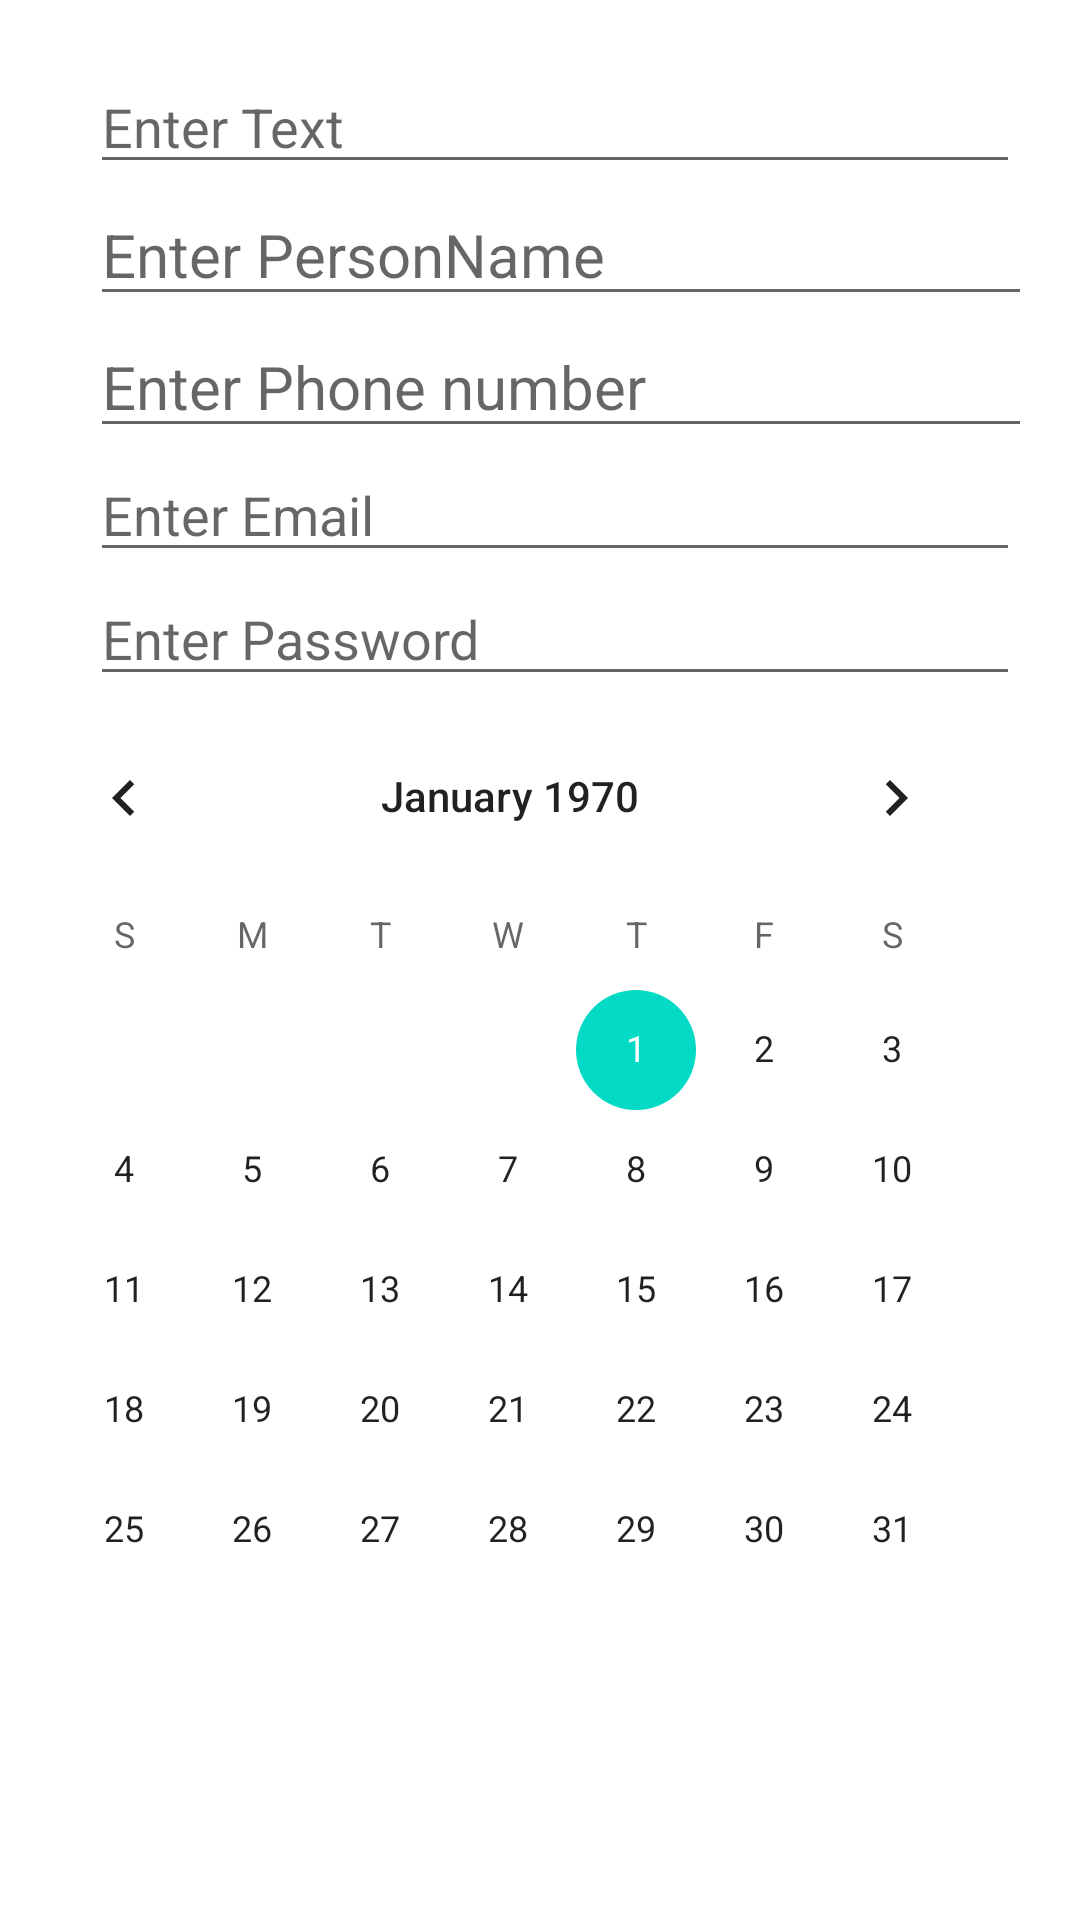

Layout XML and referenced resources for this Android screen:
<!-- AndroidManifest.xml: application theme Theme.GB_Homework -->
<!-- res/layout/actvity_main_2.xml -->
<?xml version="1.0" encoding="utf-8"?>
<ScrollView xmlns:android="http://schemas.android.com/apk/res/android"
    xmlns:app="http://schemas.android.com/apk/res-auto"
    xmlns:tools="http://schemas.android.com/tools"
    android:layout_width="match_parent"
    android:layout_height="match_parent">

    <LinearLayout
        android:layout_width="match_parent"
        android:layout_height="wrap_content"
        android:layout_marginTop="20dp"
        android:layout_marginEnd="20dp"
        android:orientation="vertical"
        tools:context=".MainActivity">

        <EditText
            android:id="@+id/text_input"
            android:layout_width="wrap_content"
            android:layout_height="wrap_content"
            android:layout_gravity="start"
            android:layout_marginStart="30dp"
            android:ems="16"
            android:hint="Enter Text"
            android:inputType="text" />

        <EditText
            android:id="@+id/textPersonName_input"
            android:layout_width="match_parent"
            android:layout_height="wrap_content"
            android:layout_gravity="center"
            android:layout_marginStart="20dp"
            android:hint="Enter PersonName"
            android:inputType="textPersonName"
            android:textSize="20sp" />

        <EditText
            android:id="@+id/text_Phone_input"
            android:layout_width="match_parent"
            android:layout_height="wrap_content"
            android:layout_gravity="center"
            android:layout_marginStart="20dp"
            android:hint="Enter Phone number"
            android:inputType="phone"
            android:textSize="20sp"
            tools:ignore="TextFields" />

        <EditText
            android:id="@+id/text_Email_input"
            android:layout_width="wrap_content"
            android:layout_height="wrap_content"
            android:layout_gravity="start"
            android:layout_marginStart="30dp"
            android:ems="16"
            android:hint="Enter Email"
            android:inputType="textEmailAddress"
            tools:ignore="TextFields" />

        <EditText
            android:id="@+id/text_Password_input"
            android:layout_width="wrap_content"
            android:layout_height="wrap_content"
            android:layout_gravity="start"
            android:layout_marginStart="30dp"
            android:ems="16"
            android:hint="Enter Password"
            android:inputType="textPassword"
            tools:ignore="TextFields" />

        <CalendarView
            android:layout_width="wrap_content"
            android:layout_height="wrap_content"
            android:layout_gravity="center"

            />


    </LinearLayout>

</ScrollView>
<!-- resources referenced by this layout -->
<resources>
  <style name="Theme.GB_Homework" parent="Theme.MaterialComponents.DayNight.DarkActionBar">
          
          <item name="colorPrimary">@color/purple_500</item>
          <item name="colorPrimaryVariant">@color/purple_700</item>
          <item name="colorOnPrimary">@color/white</item>
          
          <item name="colorSecondary">@color/teal_200</item>
          <item name="colorSecondaryVariant">@color/teal_700</item>
          <item name="colorOnSecondary">@color/black</item>
          
          <item name="android:statusBarColor" tools:targetApi="l">?attr/colorPrimaryVariant</item>
          
      </style>
  <!-- not gathered from this repository: default colours our renderer supplied (Android Studio template values) -->
  <color name="purple_500">#FF6200EE</color>
  <color name="purple_700">#FF3700B3</color>
  <color name="teal_200">#FF03DAC5</color>
  <color name="teal_700">#FF018786</color>
  <color name="black">#FF000000</color>
  <color name="white">#FFFFFFFF</color>
</resources>
